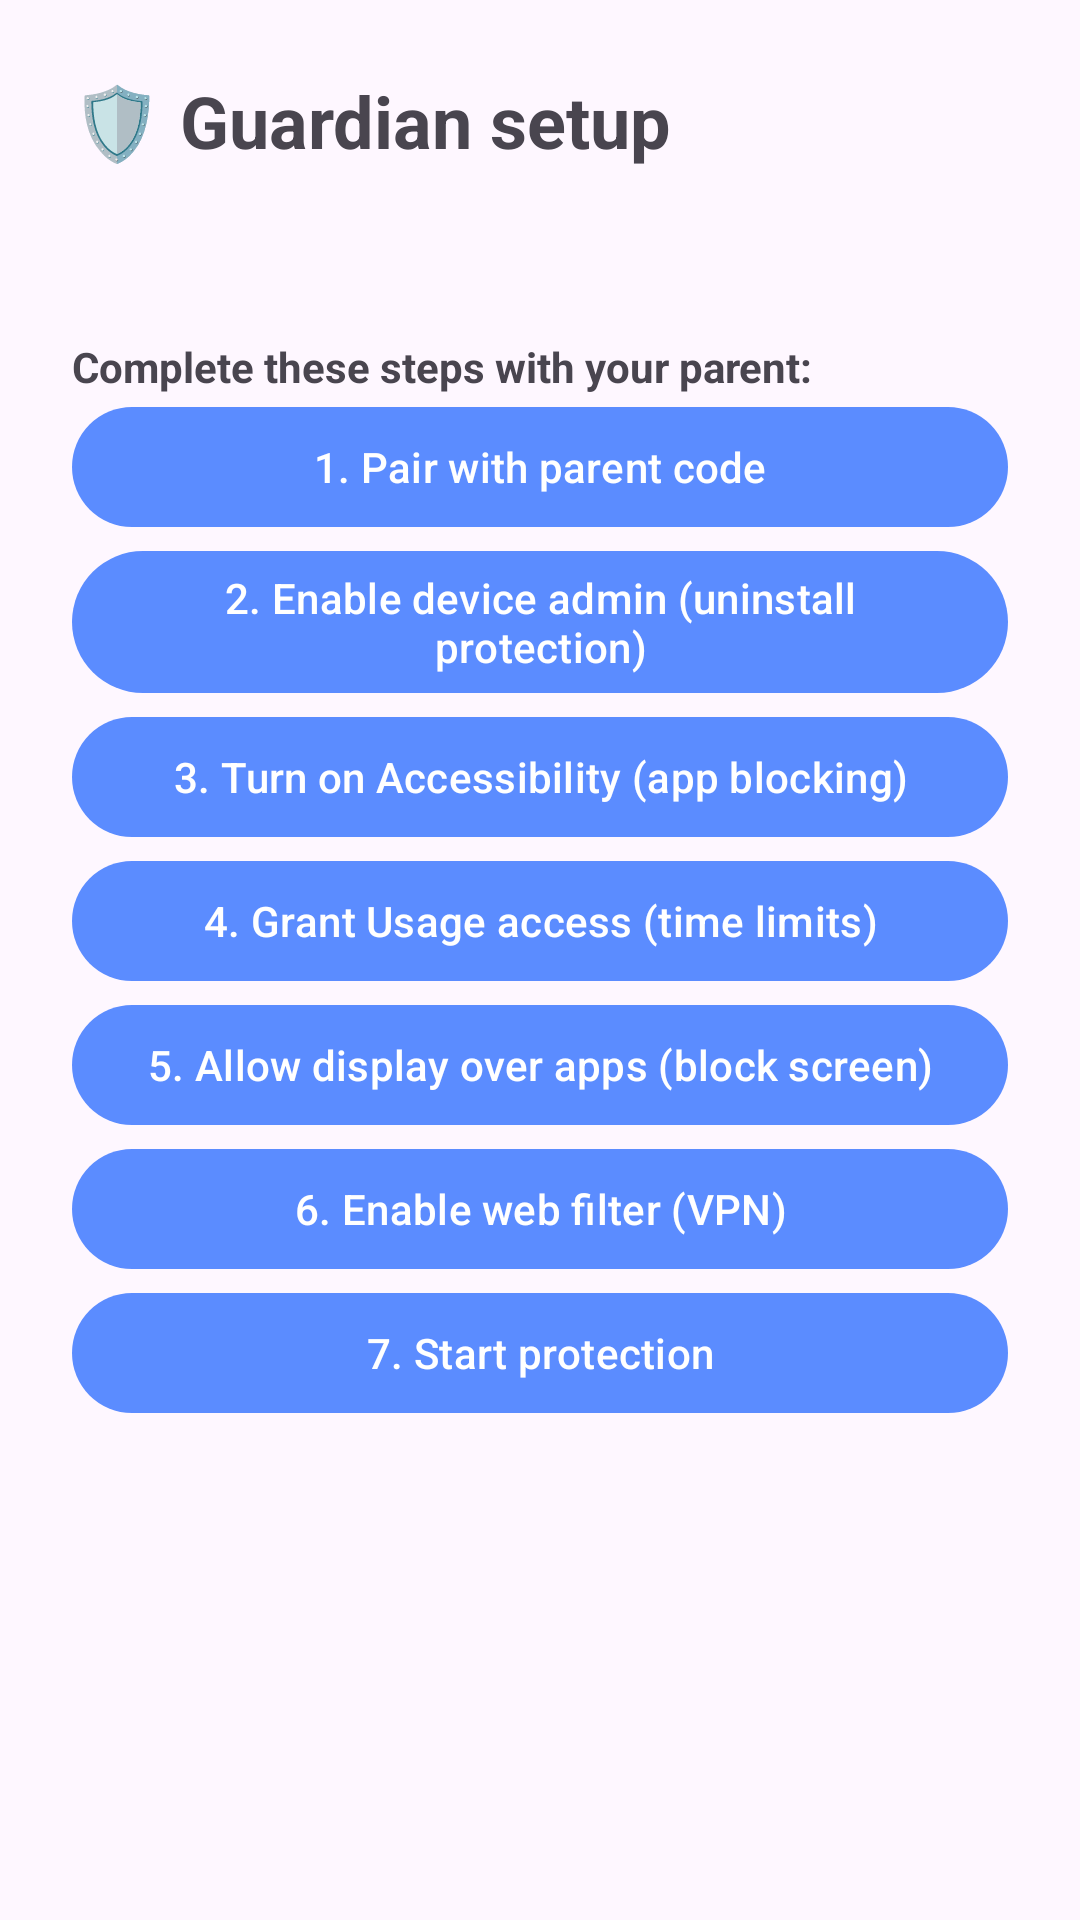

The Android layout XML behind this screen, and the referenced resources:
<!-- AndroidManifest.xml: application theme Theme.Guardian -->
<!-- res/layout/activity_main.xml -->
<?xml version="1.0" encoding="utf-8"?>
<ScrollView xmlns:android="http://schemas.android.com/apk/res/android"
    android:layout_width="match_parent"
    android:layout_height="match_parent"
    android:padding="24dp">

    <LinearLayout
        android:layout_width="match_parent"
        android:layout_height="wrap_content"
        android:orientation="vertical">

        <TextView
            android:layout_width="wrap_content"
            android:layout_height="wrap_content"
            android:text="🛡️ Guardian setup"
            android:textSize="24sp"
            android:textStyle="bold"
            android:paddingBottom="4dp" />

        <TextView
            android:id="@+id/statusText"
            android:layout_width="match_parent"
            android:layout_height="wrap_content"
            android:paddingVertical="12dp"
            android:textSize="15sp"
            android:fontFamily="monospace" />

        <TextView android:layout_width="match_parent" android:layout_height="wrap_content"
            android:paddingTop="8dp" android:text="Complete these steps with your parent:" android:textStyle="bold"/>

        <Button android:id="@+id/btnEnroll" android:layout_width="match_parent" android:layout_height="wrap_content" android:text="1. Pair with parent code" />
        <Button android:id="@+id/btnAdmin" android:layout_width="match_parent" android:layout_height="wrap_content" android:text="2. Enable device admin (uninstall protection)" />
        <Button android:id="@+id/btnAccessibility" android:layout_width="match_parent" android:layout_height="wrap_content" android:text="3. Turn on Accessibility (app blocking)" />
        <Button android:id="@+id/btnUsage" android:layout_width="match_parent" android:layout_height="wrap_content" android:text="4. Grant Usage access (time limits)" />
        <Button android:id="@+id/btnOverlay" android:layout_width="match_parent" android:layout_height="wrap_content" android:text="5. Allow display over apps (block screen)" />
        <Button android:id="@+id/btnVpn" android:layout_width="match_parent" android:layout_height="wrap_content" android:text="6. Enable web filter (VPN)" />
        <Button android:id="@+id/btnStart" android:layout_width="match_parent" android:layout_height="wrap_content" android:text="7. Start protection" />
    </LinearLayout>
</ScrollView>
<!-- resources referenced by this layout -->
<resources>
  <style name="Theme.Guardian" parent="Theme.Material3.DayNight.NoActionBar">
          <item name="colorPrimary">@color/primary</item>
      </style>
  <color name="primary">#5B8CFF</color>
</resources>
